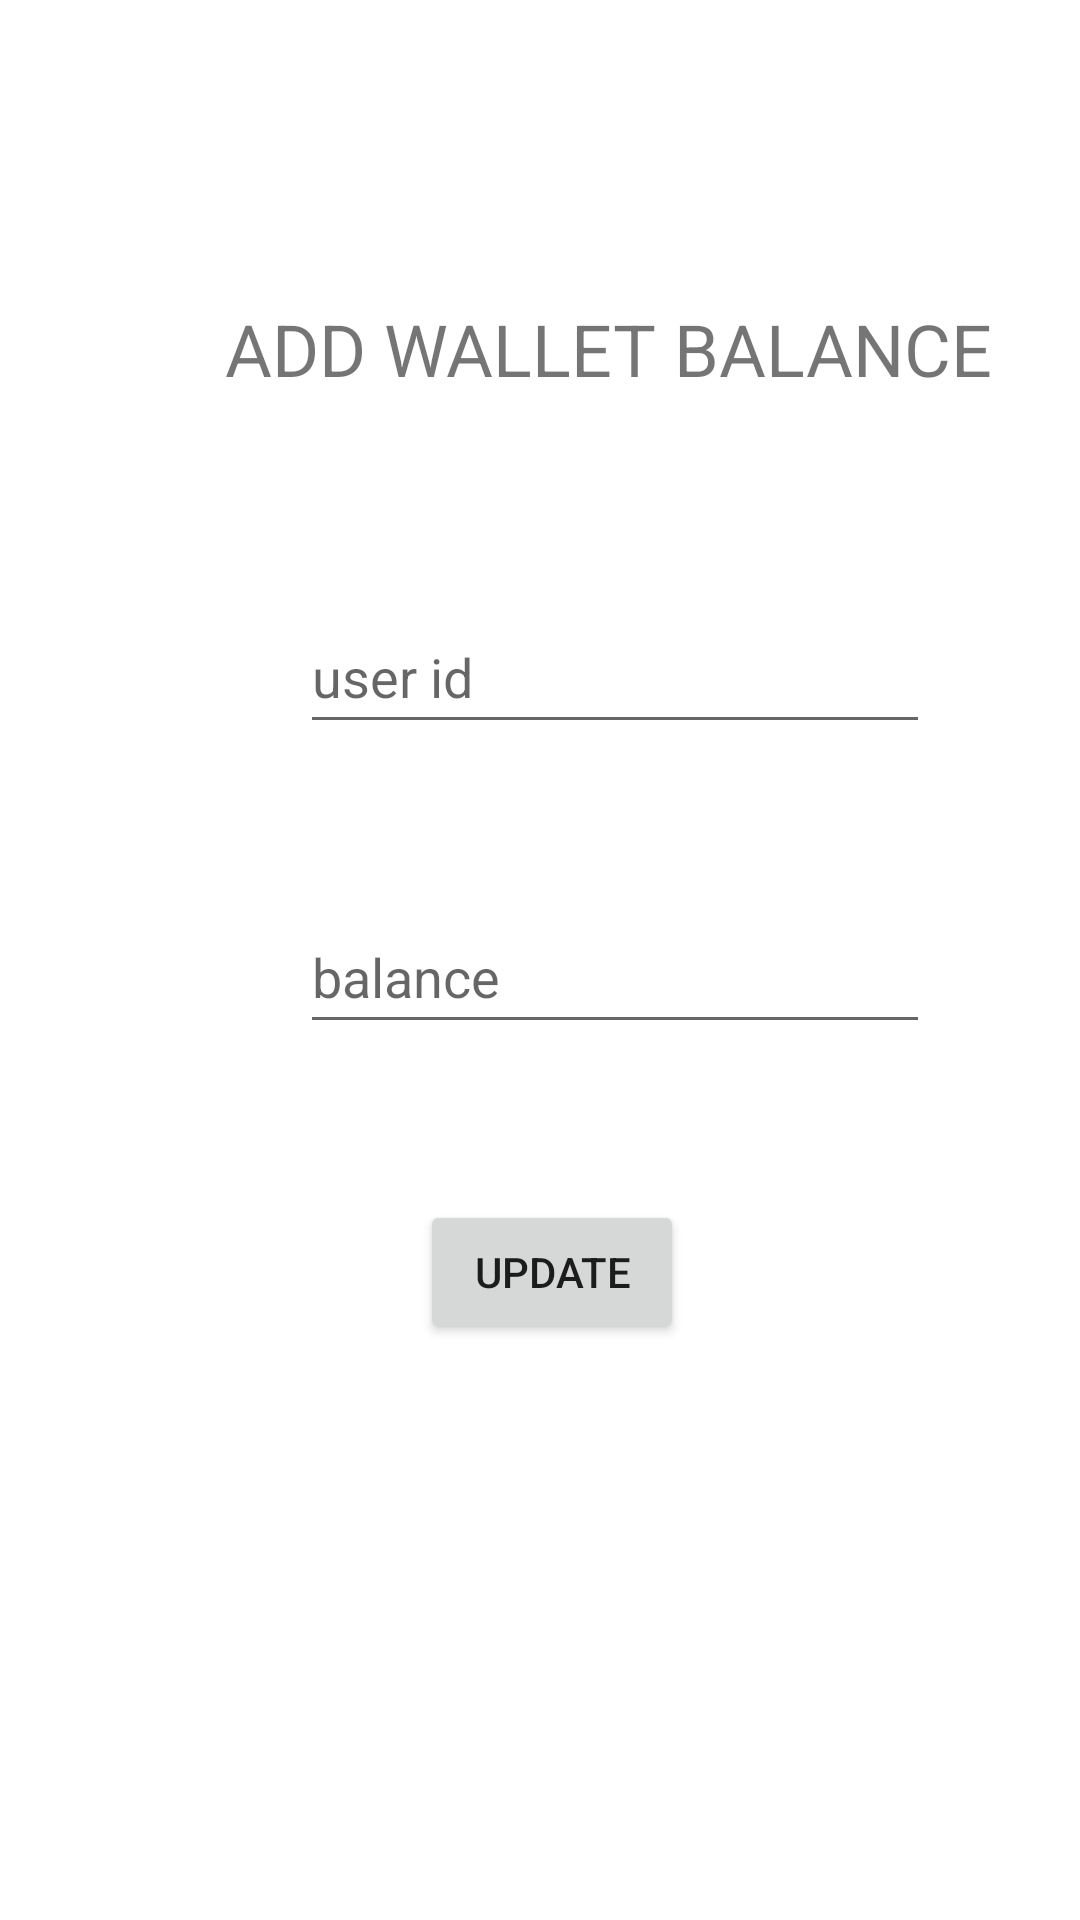

Produce the Android XML layout that renders to this screen, including the resource entries it uses.
<!-- AndroidManifest.xml: application theme Theme.College_canteen -->
<!-- res/layout/activity_add_balance.xml -->
<?xml version="1.0" encoding="utf-8"?>
<RelativeLayout xmlns:android="http://schemas.android.com/apk/res/android"
    xmlns:app="http://schemas.android.com/apk/res-auto"
    xmlns:tools="http://schemas.android.com/tools"
    android:layout_width="match_parent"
    android:layout_height="match_parent"
    android:orientation="vertical"
    tools:context=".add_balance">

    <EditText
        android:id="@+id/editTextTextPersonName7"
        android:layout_width="wrap_content"
        android:layout_height="wrap_content"
        android:layout_marginLeft="100dp"
        android:layout_marginTop="200dp"
        android:ems="10"
        android:hint="@string/login_s"
        android:inputType="textPersonName"
        android:minHeight="48dp" />

    <EditText
        android:id="@+id/editTextNumber3"
        android:layout_width="wrap_content"
        android:layout_height="wrap_content"
        android:layout_marginLeft="100dp"
        android:layout_marginTop="300dp"
        android:ems="10"
        android:hint="@string/balane"
        android:inputType="number"
        android:minHeight="48dp" />

    <Button
        android:id="@+id/button7"
        android:layout_width="wrap_content"
        android:layout_height="wrap_content"
        android:layout_marginLeft="140dp"
        android:layout_marginTop="400dp"
        android:text="UPDATE" />

    <TextView
        android:id="@+id/textView20"
        android:layout_width="wrap_content"
        android:layout_height="wrap_content"
        android:layout_marginLeft="75dp"
        android:layout_marginTop="100dp"
        android:text="ADD WALLET BALANCE"
        android:textSize="24sp" />
</RelativeLayout>
<!-- resources referenced by this layout -->
<resources>
  <string name="balane">balance</string>
  <string name="login_s">user id</string>
  <style name="Theme.College_canteen" parent="Theme.MaterialComponents.DayNight.DarkActionBar">
          
          <item name="colorPrimary">@color/purple_500</item>
          <item name="colorPrimaryVariant">@color/purple_700</item>
          <item name="colorOnPrimary">@color/white</item>
          
          <item name="colorSecondary">@color/teal_200</item>
          <item name="colorSecondaryVariant">@color/teal_700</item>
          <item name="colorOnSecondary">@color/black</item>
          
          <item name="android:statusBarColor">?attr/colorPrimaryVariant</item>
          
      </style>
  <!-- not gathered from this repository: default colours our renderer supplied (Android Studio template values) -->
  <color name="purple_500">#FF6200EE</color>
  <color name="purple_700">#FF3700B3</color>
  <color name="teal_200">#FF03DAC5</color>
  <color name="teal_700">#FF018786</color>
  <color name="black">#FF000000</color>
  <color name="white">#FFFFFFFF</color>
</resources>
